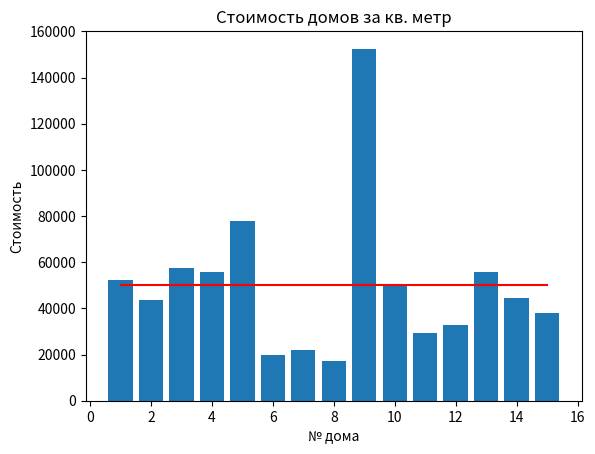

This figure's Python source:
# Задача 2. Имеются данные о площади и стоимости 15 домов.
# Риелтору требуется узнать в каких домах стоимость квадратного метра меньше 50000 рублей.
# Предоставьте ему графические данные о стоимости квадратного метра каждого дома и список 
# подходящих ему домов, отсортированных по площади.
# Данные о домах сформируйте случайным образом. Площади от 100 до 300 кв. метров, цены от 3 до 20 млн.

from random import randint as rand
import matplotlib.pyplot as plt


def Houses():
    number_of_houses = [i for i in range(1, 16)]
    square_of_houses = [rand(100, 300) for i in range(len(number_of_houses))]
    prices_of_houses = [rand(3000000, 20000000) for i in range(len(number_of_houses))]
    required_price = 50000
    required_price_line = [required_price for i in range(len(number_of_houses))]
    prices_one_meter = [int(prices_of_houses[i]/square_of_houses[i]) for i in range(len(number_of_houses))]

    plt.bar(number_of_houses, prices_one_meter)
    plt.plot(number_of_houses, required_price_line, 'r')
    plt.title("Стоимость домов за кв. метр")   
    plt.ylabel('Стоимость')   
    plt.xlabel('№ дома') 
    plt.show()

    result_number_of_houses = []
    result_square_of_houses = []
    result_prices_of_houses = []
    result_prices_one_meter = []

    for i in range(len(number_of_houses)):
        if prices_one_meter[i] < required_price:
            result_number_of_houses.append(number_of_houses[i])
            result_square_of_houses.append(square_of_houses[i])
            result_prices_of_houses.append(prices_of_houses[i])
            result_prices_one_meter.append(prices_one_meter[i])

    for i in range(len(result_square_of_houses)-1):
        for j in range(len(result_square_of_houses)-i-1):
            if result_square_of_houses[j] > result_square_of_houses[j + 1]:
                result_square_of_houses[j], result_square_of_houses[j + 1] = result_square_of_houses[j + 1], result_square_of_houses[j]
                result_number_of_houses[j], result_number_of_houses[j + 1] = result_number_of_houses[j + 1], result_number_of_houses[j]
                result_prices_of_houses[j], result_prices_of_houses[j + 1] = result_prices_of_houses[j + 1], result_prices_of_houses[j]
                result_prices_one_meter[j], result_prices_one_meter[j + 1] = result_prices_one_meter[j + 1], result_prices_one_meter[j]

    data = open('Houses.txt', 'w')
    for i in range(len(result_square_of_houses)):
        data.writelines(f'Number: {result_number_of_houses[i]} S = {result_square_of_houses[i]} Price: {result_prices_of_houses[i]} Price one meter: {result_prices_one_meter[i]}\n')   
    data.close()

Houses()
